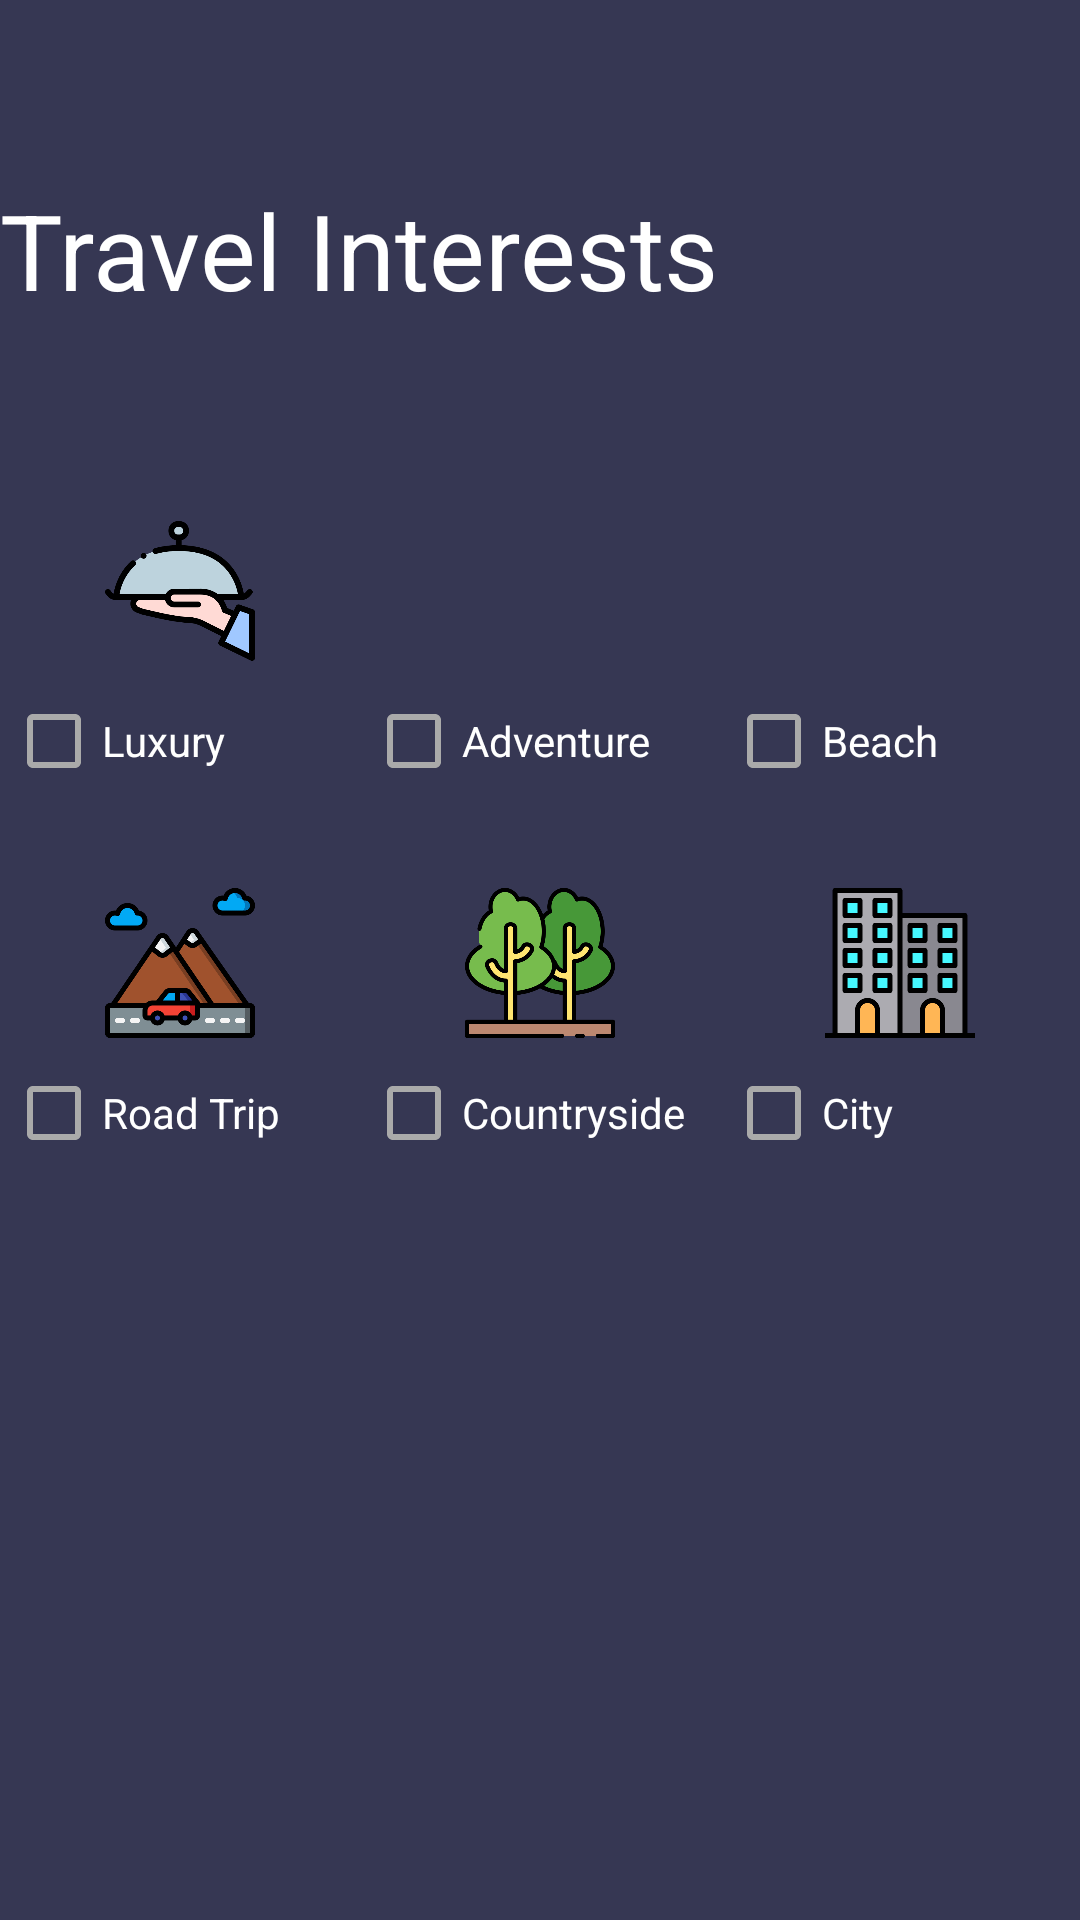

Android layout source for this screen:
<!-- AndroidManifest.xml: application theme AppTheme -->
<!-- res/layout/activity_travel.xml -->
<?xml version="1.0" encoding="utf-8"?>
<LinearLayout xmlns:android="http://schemas.android.com/apk/res/android"
    xmlns:app="http://schemas.android.com/apk/res-auto"
    xmlns:tools="http://schemas.android.com/tools"
    android:layout_width="match_parent"
    android:layout_height="match_parent"
    android:orientation="vertical"
    tools:context=".TravelActivity"
    android:background="@color/colorBackground"

    >


    <ScrollView
        android:layout_width="match_parent"
        android:layout_height="match_parent">
        <LinearLayout
            android:layout_width="match_parent"
            android:layout_height="match_parent"
            android:orientation="vertical"
            android:clickable="true"
            >

            <TextView

                android:layout_width="match_parent"
                android:layout_height="150dp"
                android:paddingTop="60dp"
                android:text="Travel Interests"
                android:textColor="@color/colorWhite"

                android:textSize="35dp" />

            <LinearLayout
                android:layout_width="match_parent"
                android:layout_height="wrap_content"
                android:orientation="horizontal"
                android:weightSum="3"
                >

                <LinearLayout
                    android:layout_width="0dp"
                    android:layout_height="120dp"
                    android:layout_weight="1"
                    android:layout_margin="2dp"
                    android:orientation="vertical"
                    >
                    <ImageView
                        android:src="@drawable/cloche"
                        android:layout_width="50dp"
                        android:layout_height="50dp"
                        android:layout_marginTop="20dp"
                        android:layout_gravity="center"
                        />

                    <CheckBox
                        android:id="@+id/luxury"
                        android:layout_width="match_parent"
                        android:layout_height="match_parent"
                        android:text="Luxury"
                        android:textColor="@color/colorWhite"
                        android:theme="@style/coloured_Checkbox"
                        android:onClick="onCheckboxClicked"/>
                </LinearLayout>

                <LinearLayout
                    android:layout_width="0dp"
                    android:layout_height="120dp"
                    android:layout_margin="2dp"
                    android:layout_weight="1"
                    android:orientation="vertical">

                    <ImageView
                        android:layout_width="50dp"
                        android:layout_height="50dp"
                        android:layout_gravity="center"
                        android:layout_marginTop="20dp"
                        android:src="@drawable/location" />

                    <CheckBox
                        android:id="@+id/adventure"
                        android:layout_width="match_parent"
                        android:layout_height="match_parent"
                        android:onClick="onCheckboxClicked"
                        android:text="Adventure"
                        android:textColor="@color/colorWhite"
                        android:theme="@style/coloured_Checkbox" />
                </LinearLayout>

                <LinearLayout
                    android:layout_width="0dp"
                    android:layout_height="120dp"
                    android:layout_weight="1"
                    android:layout_margin="2dp"
                    android:orientation="vertical">
                    <ImageView
                        android:src="@drawable/palm"
                        android:layout_width="50dp"
                        android:layout_height="50dp"
                        android:layout_marginTop="20dp"
                        android:layout_gravity="center"
                        />

                    <CheckBox
                        android:id="@+id/beach"
                        android:layout_width="match_parent"
                        android:layout_height="match_parent"
                        android:text="Beach"
                        android:textColor="@color/colorWhite"
                        android:theme="@style/coloured_Checkbox"
                        android:onClick="onCheckboxClicked"/>
                </LinearLayout>
            </LinearLayout>
            
            <LinearLayout
                android:layout_width="match_parent"
                android:layout_height="wrap_content"
                android:orientation="horizontal"
                android:weightSum="3"
                >
                <LinearLayout
                    android:layout_width="0dp"
                    android:layout_height="120dp"
                    android:layout_weight="1"
                    android:layout_margin="2dp"
                    android:orientation="vertical"
                    >
                    <ImageView
                        android:src="@drawable/road"
                        android:layout_width="50dp"
                        android:layout_height="50dp"
                        android:layout_marginTop="20dp"
                        android:layout_gravity="center"
                        />

                    <CheckBox
                        android:id="@+id/roadtrip"
                        android:layout_width="match_parent"
                        android:layout_height="match_parent"
                        android:text="Road Trip"
                        android:textColor="@color/colorWhite"
                        android:theme="@style/coloured_Checkbox"
                        android:onClick="onCheckboxClicked"/>
                </LinearLayout>

                <LinearLayout
                    android:layout_width="0dp"
                    android:layout_height="120dp"
                    android:layout_weight="1"
                    android:layout_margin="2dp"
                    android:orientation="vertical"
                    android:id="@+id/outdoors"
                    >
                    <ImageView
                        android:src="@drawable/tree"
                        android:layout_width="50dp"
                        android:layout_height="50dp"
                        android:layout_marginTop="20dp"
                        android:layout_gravity="center"
                        />

                    <CheckBox
                        android:id="@+id/countryside"
                        android:layout_width="match_parent"
                        android:layout_height="match_parent"
                        android:text="Countryside"
                        android:textColor="@color/colorWhite"
                        android:theme="@style/coloured_Checkbox"
                        android:onClick="onCheckboxClicked"/>
                </LinearLayout>

                <LinearLayout
                    android:layout_width="0dp"
                    android:layout_height="120dp"
                    android:layout_weight="1"
                    android:layout_margin="2dp"
                    android:orientation="vertical"
                    >
                    <ImageView
                        android:src="@drawable/architectonic"
                        android:layout_width="50dp"
                        android:layout_height="50dp"
                        android:layout_marginTop="20dp"
                        android:layout_gravity="center"
                        />

                    <CheckBox
                        android:id="@+id/city"
                        android:layout_width="match_parent"
                        android:layout_height="match_parent"
                        android:text="City"
                        android:textColor="@color/colorWhite"
                        android:theme="@style/coloured_Checkbox"
                        android:onClick="onCheckboxClicked"/>
                </LinearLayout>
            </LinearLayout>
            

        </LinearLayout>
    </ScrollView>
</LinearLayout>
<!-- resources referenced by this layout -->
<resources>
  <color name="colorBackground">#363753</color>
  <color name="colorWhite">#FFFFFF</color>
  <!-- drawable architectonic: png bitmap (drawable, 13821 bytes) -->
  <!-- drawable cloche: png bitmap (drawable, 21555 bytes) -->
  <!-- drawable road: png bitmap (drawable, 33056 bytes) -->
  <!-- drawable tree: png bitmap (drawable, 33773 bytes) -->
  <style name="coloured_Checkbox" parent="Theme.AppCompat.Light">
          <item name="colorAccent">@android:color/white</item>
          <item name="android:textColorSecondary">@android:color/darker_gray</item>
      </style>
  <style name="AppTheme" parent="Theme.AppCompat.Light.NoActionBar">
          
          <item name="colorPrimary">@color/colorPrimary</item>
          <item name="colorPrimaryDark">@color/colorPrimaryDark</item>
          <item name="colorAccent">@color/colorAccent</item>
      </style>
  <color name="colorPrimary">#633564</color>
  <color name="colorPrimaryDark">#26273C</color>
  <color name="colorAccent">#CAC0D2</color>
</resources>
